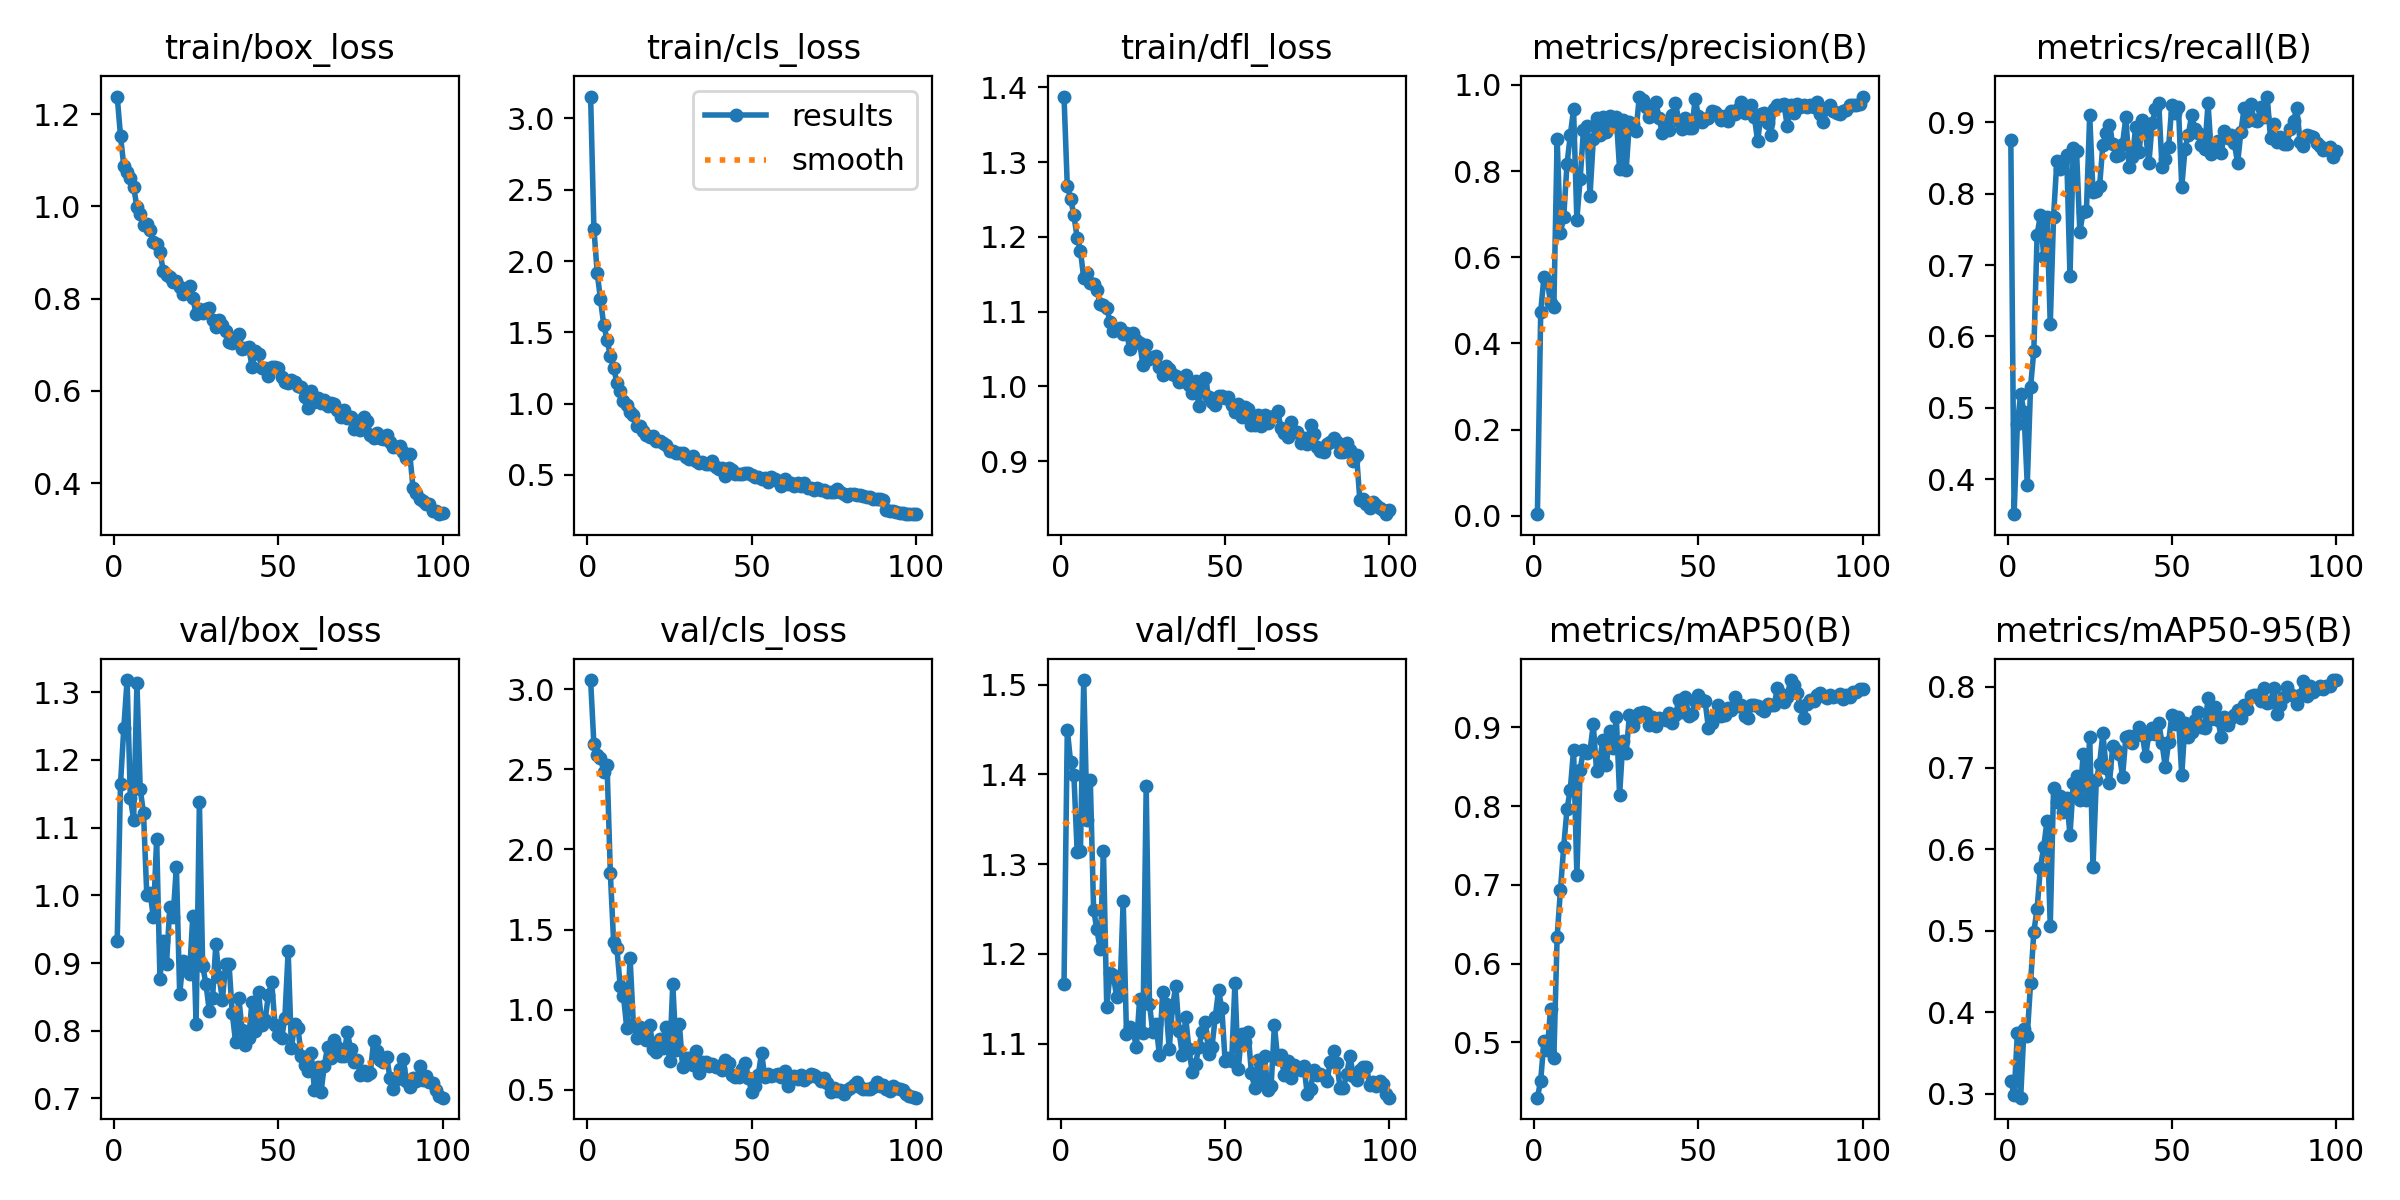

The file beside this chart, header and first rows:
epoch, train/box_loss, train/cls_loss, train/dfl_loss, metrics/precision(B), metrics/recall(B), metrics/mAP50(B), metrics/mAP50-95(B), val/box_loss, val/cls_loss, val/dfl_loss, lr/pg0, lr/pg1, lr/pg2
1, 1.238, 3.153, 1.388, 0.00383, 0.8751, 0.4298, 0.3161, 0.9328, 3.056, 1.167, 0.0004638, 0.0004638, 0.0004638
2, 1.153, 2.227, 1.268, 0.474, 0.3508, 0.4516, 0.2984, 1.165, 2.655, 1.45, 0.0009308, 0.0009308, 0.0009308
3, 1.087, 1.918, 1.251, 0.5551, 0.4776, 0.5023, 0.3749, 1.246, 2.591, 1.414, 0.001388, 0.001388, 0.001388
4, 1.075, 1.73, 1.229, 0.5447, 0.5192, 0.4901, 0.2953, 1.318, 2.57, 1.4, 0.001387, 0.001387, 0.001387
5, 1.061, 1.551, 1.199, 0.4949, 0.4939, 0.543, 0.3792, 1.144, 2.484, 1.313, 0.001372, 0.001372, 0.001372
6, 1.042, 1.448, 1.181, 0.4837, 0.3923, 0.4798, 0.3709, 1.112, 2.527, 1.315, 0.001358, 0.001358, 0.001358
7, 0.9983, 1.332, 1.145, 0.8754, 0.5288, 0.6341, 0.4356, 1.313, 1.852, 1.505, 0.001344, 0.001344, 0.001344
8, 0.9844, 1.251, 1.151, 0.6568, 0.5798, 0.6931, 0.4988, 1.157, 1.422, 1.35, 0.00133, 0.00133, 0.00133
9, 0.9605, 1.145, 1.139, 0.6929, 0.7426, 0.7484, 0.5275, 1.122, 1.383, 1.393, 0.001316, 0.001316, 0.001316
10, 0.9614, 1.09, 1.137, 0.8163, 0.7699, 0.7959, 0.5777, 1, 1.146, 1.249, 0.001302, 0.001302, 0.001302
11, 0.9496, 1.02, 1.128, 0.883, 0.7119, 0.8208, 0.6027, 1.004, 1.083, 1.227, 0.001288, 0.001288, 0.001288
12, 0.9236, 0.99, 1.11, 0.9434, 0.768, 0.8717, 0.6345, 0.9675, 0.8857, 1.205, 0.001273, 0.001273, 0.001273
13, 0.918, 0.9416, 1.108, 0.6873, 0.617, 0.713, 0.5063, 1.083, 1.325, 1.314, 0.001259, 0.001259, 0.001259
14, 0.9016, 0.9173, 1.105, 0.7809, 0.7675, 0.8464, 0.6751, 0.8768, 0.9123, 1.141, 0.001245, 0.001245, 0.001245
15, 0.8602, 0.8408, 1.086, 0.895, 0.8457, 0.8707, 0.6588, 0.9324, 0.8253, 1.179, 0.001231, 0.001231, 0.001231
16, 0.8502, 0.8434, 1.074, 0.9044, 0.8344, 0.8669, 0.6658, 0.8992, 0.8928, 1.176, 0.001217, 0.001217, 0.001217
17, 0.847, 0.8055, 1.077, 0.7433, 0.8462, 0.8705, 0.6462, 0.9824, 0.8825, 1.152, 0.001203, 0.001203, 0.001203
18, 0.8355, 0.7814, 1.078, 0.8738, 0.854, 0.9036, 0.6633, 0.9682, 0.8121, 1.156, 0.001189, 0.001189, 0.001189
19, 0.8381, 0.7691, 1.071, 0.9238, 0.6844, 0.844, 0.6174, 1.042, 0.9035, 1.259, 0.001174, 0.001174, 0.001174
20, 0.8256, 0.7695, 1.071, 0.8842, 0.8647, 0.8611, 0.681, 0.8541, 0.7571, 1.111, 0.00116, 0.00116, 0.00116
21, 0.8111, 0.7383, 1.05, 0.9252, 0.8594, 0.8841, 0.6906, 0.9023, 0.7347, 1.118, 0.001146, 0.001146, 0.001146
22, 0.8215, 0.7381, 1.071, 0.8913, 0.7466, 0.8518, 0.6607, 0.8914, 0.8197, 1.115, 0.001132, 0.001132, 0.001132
23, 0.8265, 0.721, 1.062, 0.9282, 0.7743, 0.8954, 0.7168, 0.8844, 0.7623, 1.096, 0.001118, 0.001118, 0.001118
24, 0.8011, 0.7114, 1.058, 0.9045, 0.776, 0.8735, 0.6609, 0.9695, 0.889, 1.149, 0.001104, 0.001104, 0.001104
25, 0.7669, 0.6644, 1.028, 0.9252, 0.9102, 0.9124, 0.7381, 0.8095, 0.6769, 1.112, 0.001089, 0.001089, 0.001089
26, 0.7781, 0.6698, 1.055, 0.8042, 0.8021, 0.8137, 0.5781, 1.138, 1.158, 1.387, 0.001075, 0.001075, 0.001075
27, 0.768, 0.6569, 1.037, 0.918, 0.8038, 0.8825, 0.6847, 0.8949, 0.7478, 1.144, 0.001061, 0.001061, 0.001061
28, 0.7783, 0.6559, 1.039, 0.8024, 0.8102, 0.8679, 0.705, 0.8695, 0.9109, 1.113, 0.001047, 0.001047, 0.001047
29, 0.7796, 0.6517, 1.041, 0.9145, 0.8689, 0.9153, 0.7425, 0.8296, 0.6434, 1.121, 0.001033, 0.001033, 0.001033
30, 0.7532, 0.6257, 1.026, 0.9092, 0.8852, 0.9017, 0.7003, 0.8483, 0.6983, 1.088, 0.001019, 0.001019, 0.001019
31, 0.7383, 0.609, 1.016, 0.8935, 0.8968, 0.9116, 0.6813, 0.9274, 0.7004, 1.157, 0.001005, 0.001005, 0.001005
32, 0.7533, 0.6355, 1.027, 0.9729, 0.8698, 0.9185, 0.7264, 0.8797, 0.655, 1.144, 0.0009904, 0.0009904, 0.0009904
33, 0.7419, 0.5972, 1.023, 0.9654, 0.8531, 0.9189, 0.7219, 0.8459, 0.7393, 1.094, 0.0009763, 0.0009763, 0.0009763
34, 0.7296, 0.5868, 1.016, 0.949, 0.8547, 0.9183, 0.717, 0.898, 0.6058, 1.141, 0.0009622, 0.0009622, 0.0009622
35, 0.7066, 0.591, 1.013, 0.9252, 0.87, 0.9027, 0.6895, 0.8992, 0.6716, 1.164, 0.000948, 0.000948, 0.000948
36, 0.7043, 0.5793, 1.006, 0.9366, 0.9074, 0.9131, 0.7386, 0.826, 0.6725, 1.114, 0.0009338, 0.0009338, 0.0009338
37, 0.7126, 0.5759, 1.007, 0.9605, 0.8371, 0.902, 0.7397, 0.7834, 0.6486, 1.087, 0.0009197, 0.0009197, 0.0009197
38, 0.7223, 0.597, 1.016, 0.924, 0.8515, 0.9123, 0.7309, 0.8478, 0.6591, 1.13, 0.0009056, 0.0009056, 0.0009056
39, 0.6911, 0.5525, 1.002, 0.8878, 0.8941, 0.9103, 0.7405, 0.8008, 0.6435, 1.094, 0.0008914, 0.0008914, 0.0008914
40, 0.6921, 0.5432, 0.9915, 0.9135, 0.858, 0.9093, 0.7509, 0.7792, 0.6462, 1.069, 0.0008773, 0.0008773, 0.0008773
41, 0.6946, 0.5464, 1.007, 0.8942, 0.9031, 0.9175, 0.7407, 0.7889, 0.6221, 1.077, 0.0008631, 0.0008631, 0.0008631
42, 0.6527, 0.4924, 0.9741, 0.9292, 0.8846, 0.9059, 0.7146, 0.8427, 0.6886, 1.096, 0.000849, 0.000849, 0.000849
43, 0.6868, 0.5491, 1.001, 0.9578, 0.8426, 0.9156, 0.7415, 0.8003, 0.67, 1.113, 0.0008348, 0.0008348, 0.0008348
44, 0.6797, 0.5353, 1.011, 0.917, 0.8985, 0.9344, 0.7488, 0.8566, 0.5938, 1.124, 0.0008207, 0.0008207, 0.0008207
45, 0.65, 0.5077, 0.9861, 0.8975, 0.919, 0.9188, 0.7412, 0.8087, 0.5805, 1.089, 0.0008065, 0.0008065, 0.0008065
46, 0.6486, 0.5042, 0.9789, 0.9233, 0.9269, 0.9387, 0.7557, 0.816, 0.5827, 1.096, 0.0007924, 0.0007924, 0.0007924
47, 0.6314, 0.5072, 0.9751, 0.9009, 0.8371, 0.9146, 0.7302, 0.8532, 0.6285, 1.129, 0.0007782, 0.0007782, 0.0007782
48, 0.651, 0.5115, 0.9866, 0.8995, 0.8489, 0.9164, 0.7012, 0.8718, 0.669, 1.159, 0.0007641, 0.0007641, 0.0007641
49, 0.6514, 0.5123, 0.9866, 0.9681, 0.8658, 0.9338, 0.7316, 0.8082, 0.5711, 1.14, 0.0007499, 0.0007499, 0.0007499
50, 0.6486, 0.4963, 0.9838, 0.9269, 0.924, 0.9405, 0.7653, 0.794, 0.4881, 1.081, 0.0007358, 0.0007358, 0.0007358
51, 0.631, 0.482, 0.9853, 0.9142, 0.9125, 0.935, 0.7543, 0.7885, 0.5232, 1.084, 0.0007216, 0.0007216, 0.0007216
52, 0.6187, 0.4837, 0.9745, 0.9202, 0.9219, 0.9333, 0.7621, 0.8185, 0.5934, 1.08, 0.0007075, 0.0007075, 0.0007075
53, 0.6169, 0.4683, 0.9659, 0.9238, 0.8094, 0.8997, 0.6908, 0.9171, 0.7304, 1.168, 0.0006934, 0.0006934, 0.0006934
54, 0.6235, 0.4803, 0.9758, 0.9383, 0.8632, 0.9059, 0.7551, 0.7744, 0.5804, 1.071, 0.0006792, 0.0006792, 0.0006792
55, 0.6184, 0.4488, 0.9591, 0.9378, 0.8825, 0.9134, 0.7382, 0.8106, 0.5995, 1.11, 0.0006651, 0.0006651, 0.0006651
56, 0.6106, 0.488, 0.972, 0.9294, 0.9102, 0.9283, 0.7448, 0.8034, 0.5841, 1.101, 0.0006509, 0.0006509, 0.0006509
57, 0.6074, 0.4743, 0.9692, 0.9186, 0.8911, 0.9144, 0.7591, 0.7622, 0.5907, 1.112, 0.0006368, 0.0006368, 0.0006368
58, 0.5874, 0.4585, 0.9484, 0.9275, 0.885, 0.9156, 0.7681, 0.7492, 0.6002, 1.068, 0.0006226, 0.0006226, 0.0006226
59, 0.5637, 0.4225, 0.9485, 0.9159, 0.8681, 0.9248, 0.7498, 0.7402, 0.5797, 1.05, 0.0006085, 0.0006085, 0.0006085
60, 0.5986, 0.4694, 0.9612, 0.9395, 0.8625, 0.9225, 0.7489, 0.7671, 0.6166, 1.082, 0.0005943, 0.0005943, 0.0005943
... 40 more rows
